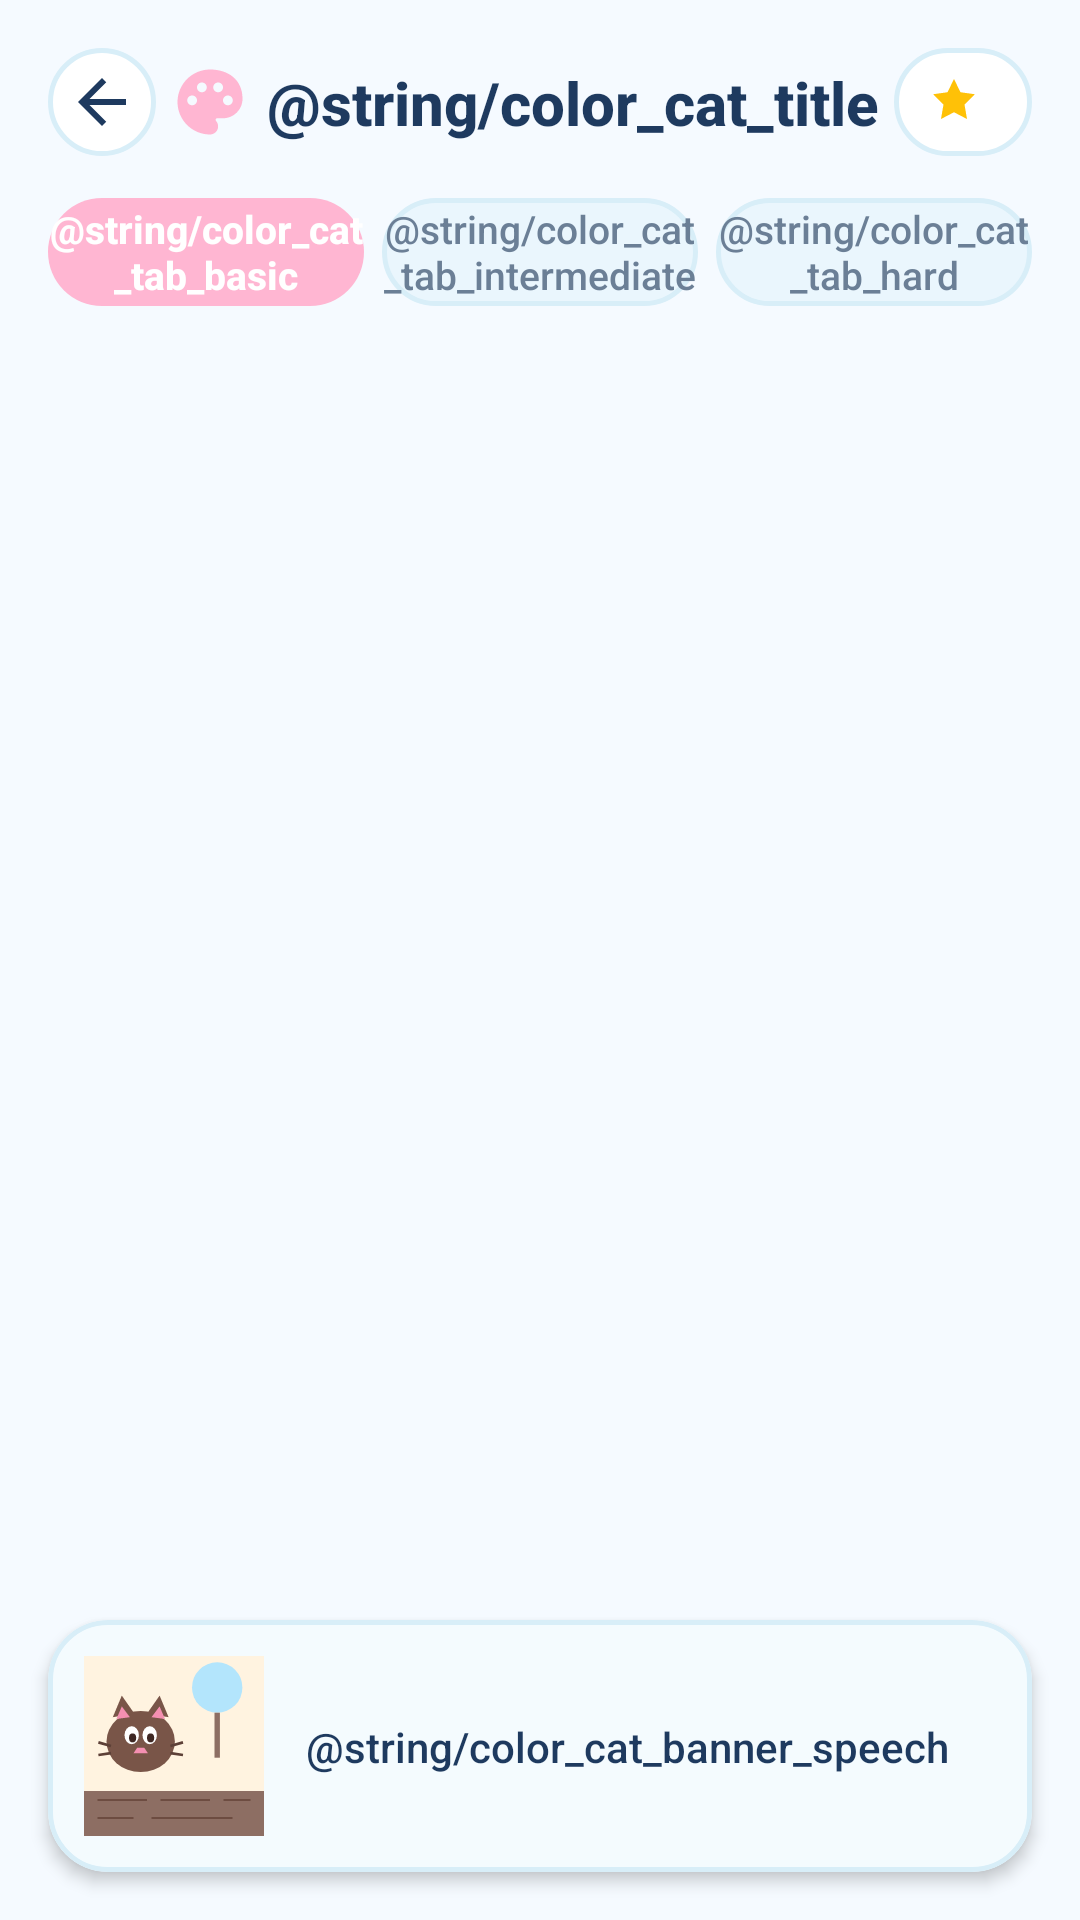

Reconstruct the res/layout file that produces this screen, plus the resources it refers to.
<!-- AndroidManifest.xml: application theme Theme.CozyPuzzle -->
<!-- res/layout/fragment_color_cat_level_select.xml -->
<?xml version="1.0" encoding="utf-8"?>
<androidx.constraintlayout.widget.ConstraintLayout xmlns:android="http://schemas.android.com/apk/res/android"
    xmlns:app="http://schemas.android.com/apk/res-auto"
    xmlns:tools="http://schemas.android.com/tools"
    android:layout_width="match_parent"
    android:layout_height="match_parent"
    android:background="@color/cozy_bg_screen">

    
    <androidx.constraintlayout.widget.ConstraintLayout
        android:id="@+id/layout_header"
        android:layout_width="match_parent"
        android:layout_height="wrap_content"
        android:paddingHorizontal="@dimen/home_header_padding_horizontal"
        android:paddingTop="@dimen/home_header_padding_top"
        android:paddingBottom="@dimen/home_header_padding_bottom"
        app:layout_constraintTop_toTopOf="parent">

        <ImageButton
            android:id="@+id/btn_back"
            android:layout_width="@dimen/home_currency_pill_height"
            android:layout_height="@dimen/home_currency_pill_height"
            android:background="@drawable/bg_circle_button"
            android:contentDescription="@string/cd_back"
            android:src="@drawable/ic_back_arrow"
            app:layout_constraintBottom_toBottomOf="parent"
            app:layout_constraintStart_toStartOf="parent"
            app:layout_constraintTop_toTopOf="parent" />

        <LinearLayout
            android:id="@+id/layout_title"
            android:layout_width="wrap_content"
            android:layout_height="wrap_content"
            android:gravity="center_vertical"
            android:orientation="horizontal"
            app:layout_constraintBottom_toBottomOf="parent"
            app:layout_constraintEnd_toStartOf="@id/layout_stars_pill"
            app:layout_constraintStart_toEndOf="@id/btn_back"
            app:layout_constraintTop_toTopOf="parent">

            <ImageView
                android:layout_width="26dp"
                android:layout_height="26dp"
                android:layout_marginEnd="6dp"
                android:contentDescription="@null"
                android:src="@drawable/ic_mode_color_cat" />

            <TextView
                android:id="@+id/tv_title"
                android:layout_width="wrap_content"
                android:layout_height="wrap_content"
                android:fontFamily="sans-serif-medium"
                android:text="@string/color_cat_title"
                android:textColor="@color/cozy_navy_text"
                android:textSize="20sp"
                android:textStyle="bold" />
        </LinearLayout>

        <LinearLayout
            android:id="@+id/layout_stars_pill"
            android:layout_width="wrap_content"
            android:layout_height="@dimen/home_currency_pill_height"
            android:background="@drawable/bg_currency_pill"
            android:gravity="center_vertical"
            android:orientation="horizontal"
            android:paddingStart="@dimen/home_currency_pill_padding_start"
            android:paddingEnd="@dimen/home_currency_pill_padding_start"
            app:layout_constraintBottom_toBottomOf="parent"
            app:layout_constraintEnd_toEndOf="parent"
            app:layout_constraintTop_toTopOf="parent">

            <ImageView
                android:layout_width="@dimen/home_currency_icon_size"
                android:layout_height="@dimen/home_currency_icon_size"
                android:contentDescription="@null"
                android:src="@drawable/ic_star_yellow" />

            <TextView
                android:id="@+id/tv_total_stars"
                android:layout_width="wrap_content"
                android:layout_height="wrap_content"
                android:layout_marginStart="6dp"
                android:fontFamily="sans-serif-medium"
                android:textColor="@color/cozy_navy_text"
                android:textSize="@dimen/text_size_currency"
                android:textStyle="bold"
                tools:text="120" />
        </LinearLayout>

    </androidx.constraintlayout.widget.ConstraintLayout>

    
    <LinearLayout
        android:id="@+id/layout_difficulty_tabs"
        android:layout_width="match_parent"
        android:layout_height="wrap_content"
        android:layout_marginTop="6dp"
        android:gravity="center"
        android:orientation="horizontal"
        android:paddingHorizontal="16dp"
        app:layout_constraintTop_toBottomOf="@id/layout_header">

        <TextView
            android:id="@+id/tab_basic"
            android:layout_width="0dp"
            android:layout_height="36dp"
            android:layout_marginEnd="6dp"
            android:layout_weight="1"
            android:background="@drawable/bg_tab_pill_selected"
            android:fontFamily="sans-serif-medium"
            android:gravity="center"
            android:text="@string/color_cat_tab_basic"
            android:textColor="@color/white"
            android:textSize="13sp"
            android:textStyle="bold" />

        <TextView
            android:id="@+id/tab_intermediate"
            android:layout_width="0dp"
            android:layout_height="36dp"
            android:layout_marginEnd="6dp"
            android:layout_weight="1"
            android:background="@drawable/bg_tab_pill_unselected"
            android:fontFamily="sans-serif-medium"
            android:gravity="center"
            android:text="@string/color_cat_tab_intermediate"
            android:textColor="@color/cozy_subtext"
            android:textSize="13sp" />

        <TextView
            android:id="@+id/tab_hard"
            android:layout_width="0dp"
            android:layout_height="36dp"
            android:layout_weight="1"
            android:background="@drawable/bg_tab_pill_unselected"
            android:fontFamily="sans-serif-medium"
            android:gravity="center"
            android:text="@string/color_cat_tab_hard"
            android:textColor="@color/cozy_subtext"
            android:textSize="13sp" />
    </LinearLayout>

    
    <androidx.recyclerview.widget.RecyclerView
        android:id="@+id/recycler_levels"
        android:layout_width="match_parent"
        android:layout_height="0dp"
        android:layout_marginTop="10dp"
        android:clipToPadding="false"
        android:paddingHorizontal="12dp"
        android:paddingBottom="12dp"
        app:layoutManager="androidx.recyclerview.widget.GridLayoutManager"
        app:layout_constraintBottom_toTopOf="@id/card_bottom_banner"
        app:layout_constraintTop_toBottomOf="@id/layout_difficulty_tabs"
        app:spanCount="3"
        tools:listitem="@layout/item_color_cat_level" />

    
    <com.google.android.material.card.MaterialCardView
        android:id="@+id/card_bottom_banner"
        android:layout_width="match_parent"
        android:layout_height="wrap_content"
        android:layout_marginHorizontal="16dp"
        android:layout_marginBottom="16dp"
        app:cardBackgroundColor="@color/cozy_card_background"
        app:cardCornerRadius="@dimen/card_corner_radius_medium"
        app:cardElevation="@dimen/card_elevation_soft"
        app:layout_constraintBottom_toBottomOf="parent"
        app:strokeColor="@color/cozy_card_stroke"
        app:strokeWidth="@dimen/card_stroke_width">

        <androidx.constraintlayout.widget.ConstraintLayout
            android:layout_width="match_parent"
            android:layout_height="wrap_content"
            android:padding="12dp">

            <ImageView
                android:id="@+id/iv_banner_cat"
                android:layout_width="60dp"
                android:layout_height="60dp"
                android:contentDescription="@null"
                android:src="@drawable/img_puzzle_cute_cat"
                app:layout_constraintBottom_toBottomOf="parent"
                app:layout_constraintStart_toStartOf="parent"
                app:layout_constraintTop_toTopOf="parent" />

            <TextView
                android:id="@+id/tv_banner_speech"
                android:layout_width="0dp"
                android:layout_height="wrap_content"
                android:layout_marginStart="14dp"
                android:fontFamily="sans-serif-medium"
                android:lineSpacingExtra="3dp"
                android:text="@string/color_cat_banner_speech"
                android:textColor="@color/cozy_navy_text"
                android:textSize="14sp"
                app:layout_constraintBottom_toBottomOf="parent"
                app:layout_constraintEnd_toEndOf="parent"
                app:layout_constraintStart_toEndOf="@id/iv_banner_cat"
                app:layout_constraintTop_toTopOf="parent" />

        </androidx.constraintlayout.widget.ConstraintLayout>

    </com.google.android.material.card.MaterialCardView>

</androidx.constraintlayout.widget.ConstraintLayout>
<!-- resources referenced by this layout -->
<resources>
  <color name="cozy_bg_screen">#FFF5FAFF</color>
  <color name="cozy_card_background">#FFFFFFFF</color>
  <color name="cozy_card_stroke">#FFD8EEF8</color>
  <color name="cozy_navy_text">#FF1E3A5F</color>
  <color name="cozy_subtext">#FF6B7F96</color>
  <color name="white">#FFFFFFFF</color>
  <dimen name="card_corner_radius_medium">20dp</dimen>
  <dimen name="card_elevation_soft">3dp</dimen>
  <dimen name="card_stroke_width">1.5dp</dimen>
  <dimen name="home_currency_icon_size">20dp</dimen>
  <dimen name="home_currency_pill_height">36dp</dimen>
  <dimen name="home_currency_pill_padding_start">10dp</dimen>
  <dimen name="home_header_padding_bottom">8dp</dimen>
  <dimen name="home_header_padding_horizontal">16dp</dimen>
  <dimen name="home_header_padding_top">16dp</dimen>
  <dimen name="text_size_currency">15sp</dimen>
  <!-- drawable bg_circle_button (drawable) -->
  <?xml version="1.0" encoding="utf-8"?>
  <shape xmlns:android="http://schemas.android.com/apk/res/android"
      android:shape="oval">
      <solid android:color="@color/white" />
      <stroke
          android:width="@dimen/card_stroke_width"
          android:color="@color/cozy_card_stroke" />
  </shape>
  <!-- drawable bg_currency_pill (drawable) -->
  <?xml version="1.0" encoding="utf-8"?>
  <shape xmlns:android="http://schemas.android.com/apk/res/android"
      android:shape="rectangle">
      <corners android:radius="@dimen/home_currency_pill_radius" />
      <solid android:color="@color/white" />
      <stroke
          android:width="@dimen/card_stroke_width"
          android:color="@color/cozy_card_stroke" />
  </shape>
  <!-- drawable bg_tab_pill_selected (drawable) -->
  <?xml version="1.0" encoding="utf-8"?>
  <shape xmlns:android="http://schemas.android.com/apk/res/android"
      android:shape="rectangle">
      <corners android:radius="@dimen/button_corner_radius_pill" />
      <solid android:color="@color/cozy_pastel_pink" />
  </shape>
  <!-- drawable bg_tab_pill_unselected (drawable) -->
  <?xml version="1.0" encoding="utf-8"?>
  <shape xmlns:android="http://schemas.android.com/apk/res/android"
      android:shape="rectangle">
      <corners android:radius="@dimen/button_corner_radius_pill" />
      <solid android:color="@color/cozy_pastel_blue_container" />
      <stroke
          android:width="@dimen/card_stroke_width"
          android:color="@color/cozy_card_stroke" />
  </shape>
  <!-- drawable ic_back_arrow (drawable) -->
  <vector xmlns:android="http://schemas.android.com/apk/res/android"
      android:width="24dp"
      android:height="24dp"
      android:viewportWidth="24"
      android:viewportHeight="24">
      <path
          android:fillColor="@color/cozy_navy_text"
          android:pathData="M20,11H7.83l5.59,-5.59L12,4l-8,8 8,8 1.41,-1.41L7.83,13H20v-2z" />
  </vector>
  <!-- drawable ic_star_yellow (drawable) -->
  <vector xmlns:android="http://schemas.android.com/apk/res/android"
      android:width="24dp"
      android:height="24dp"
      android:viewportWidth="24"
      android:viewportHeight="24">
      <path
          android:fillColor="@color/cozy_star_yellow"
          android:pathData="M12,2.8l2.6,5.3 5.8,0.8 -4.2,4.1 1,5.8 -5.2,-2.7 -5.2,2.7 1,-5.8 -4.2,-4.1 5.8,-0.8z" />
  </vector>
  <string name="cd_back">Back</string>
  <style name="Theme.CozyPuzzle" parent="Base.Theme.CozyPuzzle" />
  <dimen name="home_currency_pill_radius">20dp</dimen>
  <dimen name="button_corner_radius_pill">28dp</dimen>
  <color name="cozy_pastel_pink">#FFFFB6D2</color>
  <color name="cozy_pastel_blue_container">#FFEAF6FD</color>
  <color name="cozy_star_yellow">#FFFFC107</color>
  <color name="cozy_pastel_blue">#FF83D4F7</color>
  <color name="cozy_pastel_pink_light">#FFFFE8F0</color>
  <color name="cozy_pastel_pink_dark">#FFF06292</color>
</resources>
